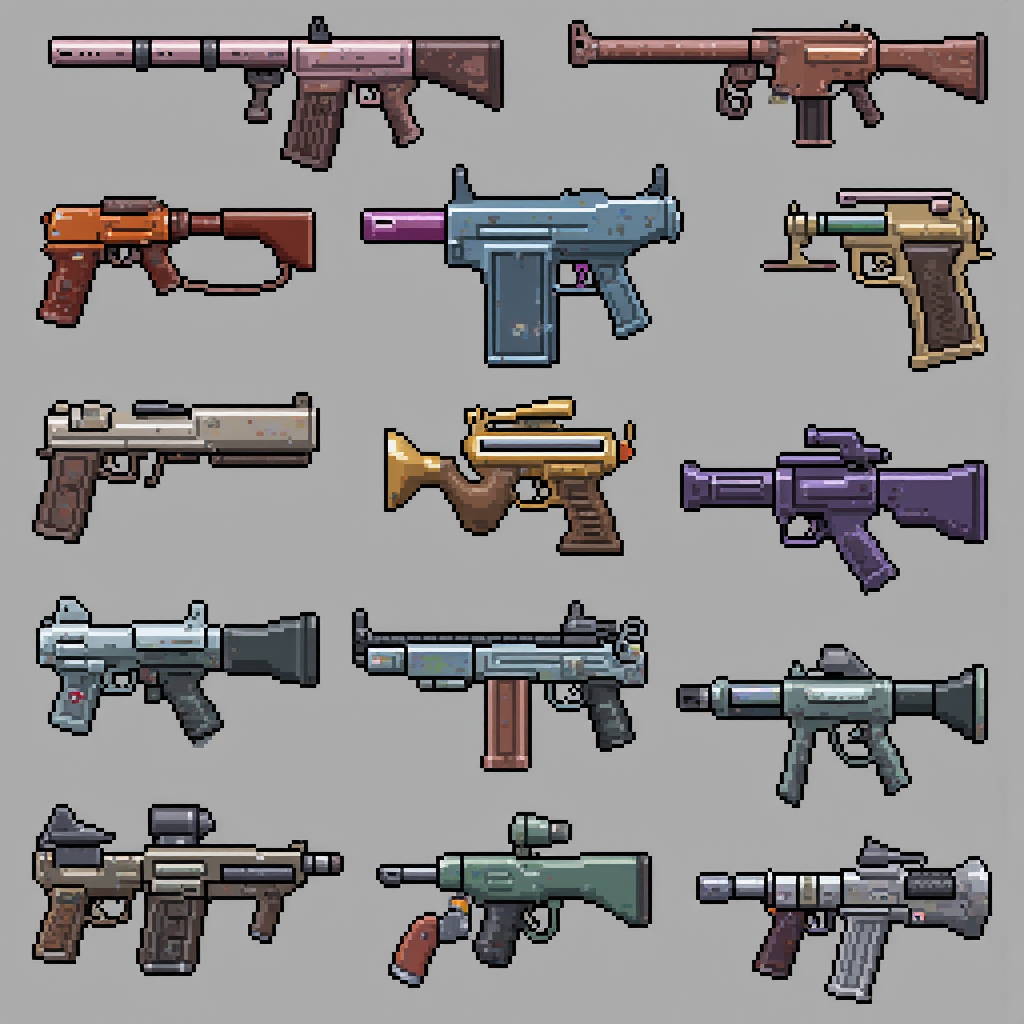
Generation parameters embedded in this image by ComfyUI (PNG 'prompt' text chunk: the API-format workflow graph, JSON):
{"6":{"inputs":{"text":"pixel style game asset, sharp pixel art collection of various 16x16 post-apocalyptic retro gun arranged in a grid","clip":["37",1]},"class_type":"CLIPTextEncode","_meta":{"title":"CLIP Text Encode (Positive Prompt)"}},"8":{"inputs":{"samples":["40",0],"vae":["30",2]},"class_type":"VAEDecode","_meta":{"title":"VAE Decode"}},"9":{"inputs":{"filename_prefix":"ComfyUI","images":["8",0]},"class_type":"SaveImage","_meta":{"title":"Save Image"}},"27":{"inputs":{"width":1024,"height":1024,"batch_size":5},"class_type":"EmptySD3LatentImage","_meta":{"title":"EmptySD3LatentImage"}},"30":{"inputs":{"ckpt_name":"flux1-dev-fp8.safetensors"},"class_type":"CheckpointLoaderSimple","_meta":{"title":"Load Checkpoint"}},"33":{"inputs":{"text":"","clip":["30",1]},"class_type":"CLIPTextEncode","_meta":{"title":"CLIP Text Encode (Negative Prompt)"}},"35":{"inputs":{"guidance":3.5,"conditioning":["6",0]},"class_type":"FluxGuidance","_meta":{"title":"FluxGuidance"}},"37":{"inputs":{"lora_name":"hard_edge_pixel_art.safetensors","strength_model":1.0,"strength_clip":1.0,"model":["30",0],"clip":["30",1]},"class_type":"LoraLoader","_meta":{"title":"Load LoRA"}},"39":{"inputs":{"model":["37",0],"conditioning":["35",0]},"class_type":"BasicGuider","_meta":{"title":"BasicGuider"}},"40":{"inputs":{"noise":["43",0],"guider":["39",0],"sampler":["44",0],"sigmas":["42",0],"latent_image":["27",0]},"class_type":"SamplerCustomAdvanced","_meta":{"title":"SamplerCustomAdvanced"}},"41":{"inputs":{"sampler_name":"euler"},"class_type":"KSamplerSelect","_meta":{"title":"KSamplerSelect"}},"42":{"inputs":{"scheduler":"simple","steps":30,"denoise":1.0,"model":["37",0]},"class_type":"BasicScheduler","_meta":{"title":"BasicScheduler"}},"43":{"inputs":{"noise_seed":963726243241753},"class_type":"RandomNoise","_meta":{"title":"RandomNoise"}},"44":{"inputs":{"detail_amount":0.2,"start":0.1,"end":0.9,"bias":0.5,"exponent":0.0,"start_offset":0.0,"end_offset":0.0,"fade":0.0,"smooth":false,"cfg_scale_override":0.0,"sampler":["41",0]},"class_type":"DetailDaemonSamplerNode","_meta":{"title":"Detail Daemon Sampler"}}}